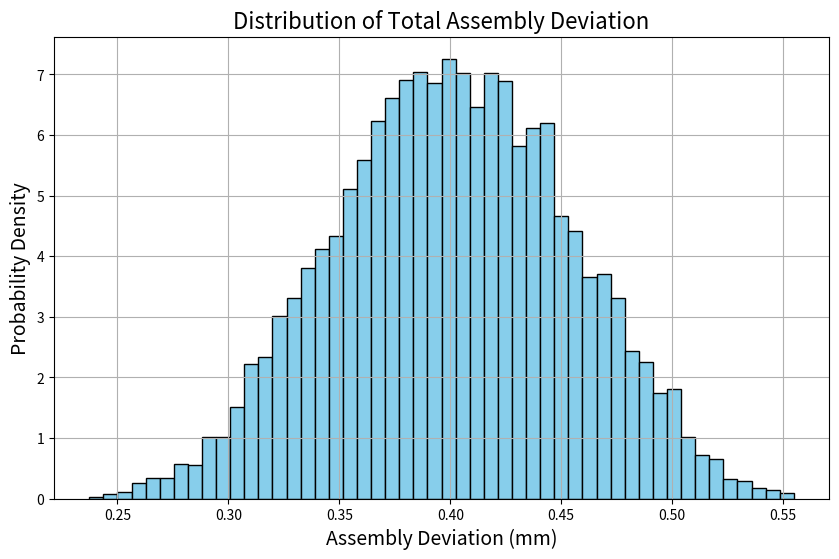
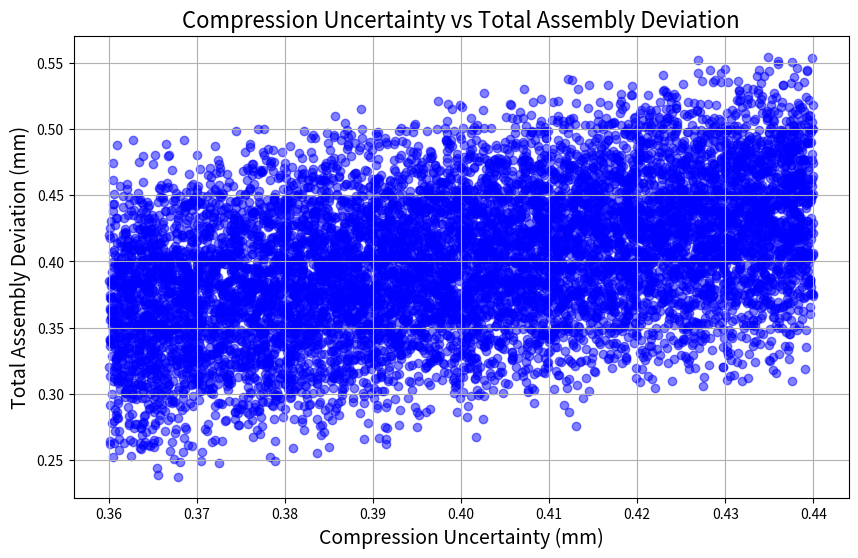

Write the Python code that produced these figures, in order.
import numpy as np
import matplotlib.pyplot as plt

# 定义蒙特卡洛模拟次数
n_simulations = 10000

# 不确定度范围
part_uncertainty = np.random.uniform(-0.04, 0.04, n_simulations)
assembly_part_uncertainty = np.random.uniform(-0.04, 0.04, n_simulations)
positioning_uncertainty = np.random.uniform(-0.06, 0.06, n_simulations)
force_uncertainty = np.random.uniform(-10, 10, n_simulations)

# 常数值
A = 1.0  # 假设的接触面积
E2 = 200  # 假设的弹性模量
lambda_factor = 0.8  # 假设的回弹系数

# 初始压紧力
initial_pressure = 100  # 初始压紧力 N

# 计算压缩量的不确定度
compression_uncertainty = (initial_pressure + force_uncertainty) * lambda_factor / (A * E2)

# 计算总装配偏差
total_assembly_deviation = part_uncertainty + assembly_part_uncertainty + positioning_uncertainty + compression_uncertainty

# 分析结果
mean_deviation = np.mean(total_assembly_deviation)
std_deviation = np.std(total_assembly_deviation)

# 输出结果
print(f"平均装配偏差: {mean_deviation:.3f} mm")
print(f"标准差: {std_deviation:.3f} mm")

# 可视化部分
# 1. 装配偏差的直方图
plt.figure(figsize=(10, 6))
plt.hist(total_assembly_deviation, bins=50, color='skyblue', edgecolor='black', density=True)
plt.title('Distribution of Total Assembly Deviation', fontsize=16)
plt.xlabel('Assembly Deviation (mm)', fontsize=14)
plt.ylabel('Probability Density', fontsize=14)
plt.grid(True)

# 2. 压缩量与装配偏差的关系散点图
plt.figure(figsize=(10, 6))
plt.scatter(compression_uncertainty, total_assembly_deviation, alpha=0.5, color='blue')
plt.title('Compression Uncertainty vs Total Assembly Deviation', fontsize=16)
plt.xlabel('Compression Uncertainty (mm)', fontsize=14)
plt.ylabel('Total Assembly Deviation (mm)', fontsize=14)
plt.grid(True)

# 3. 显示生成的图
plt.show()
